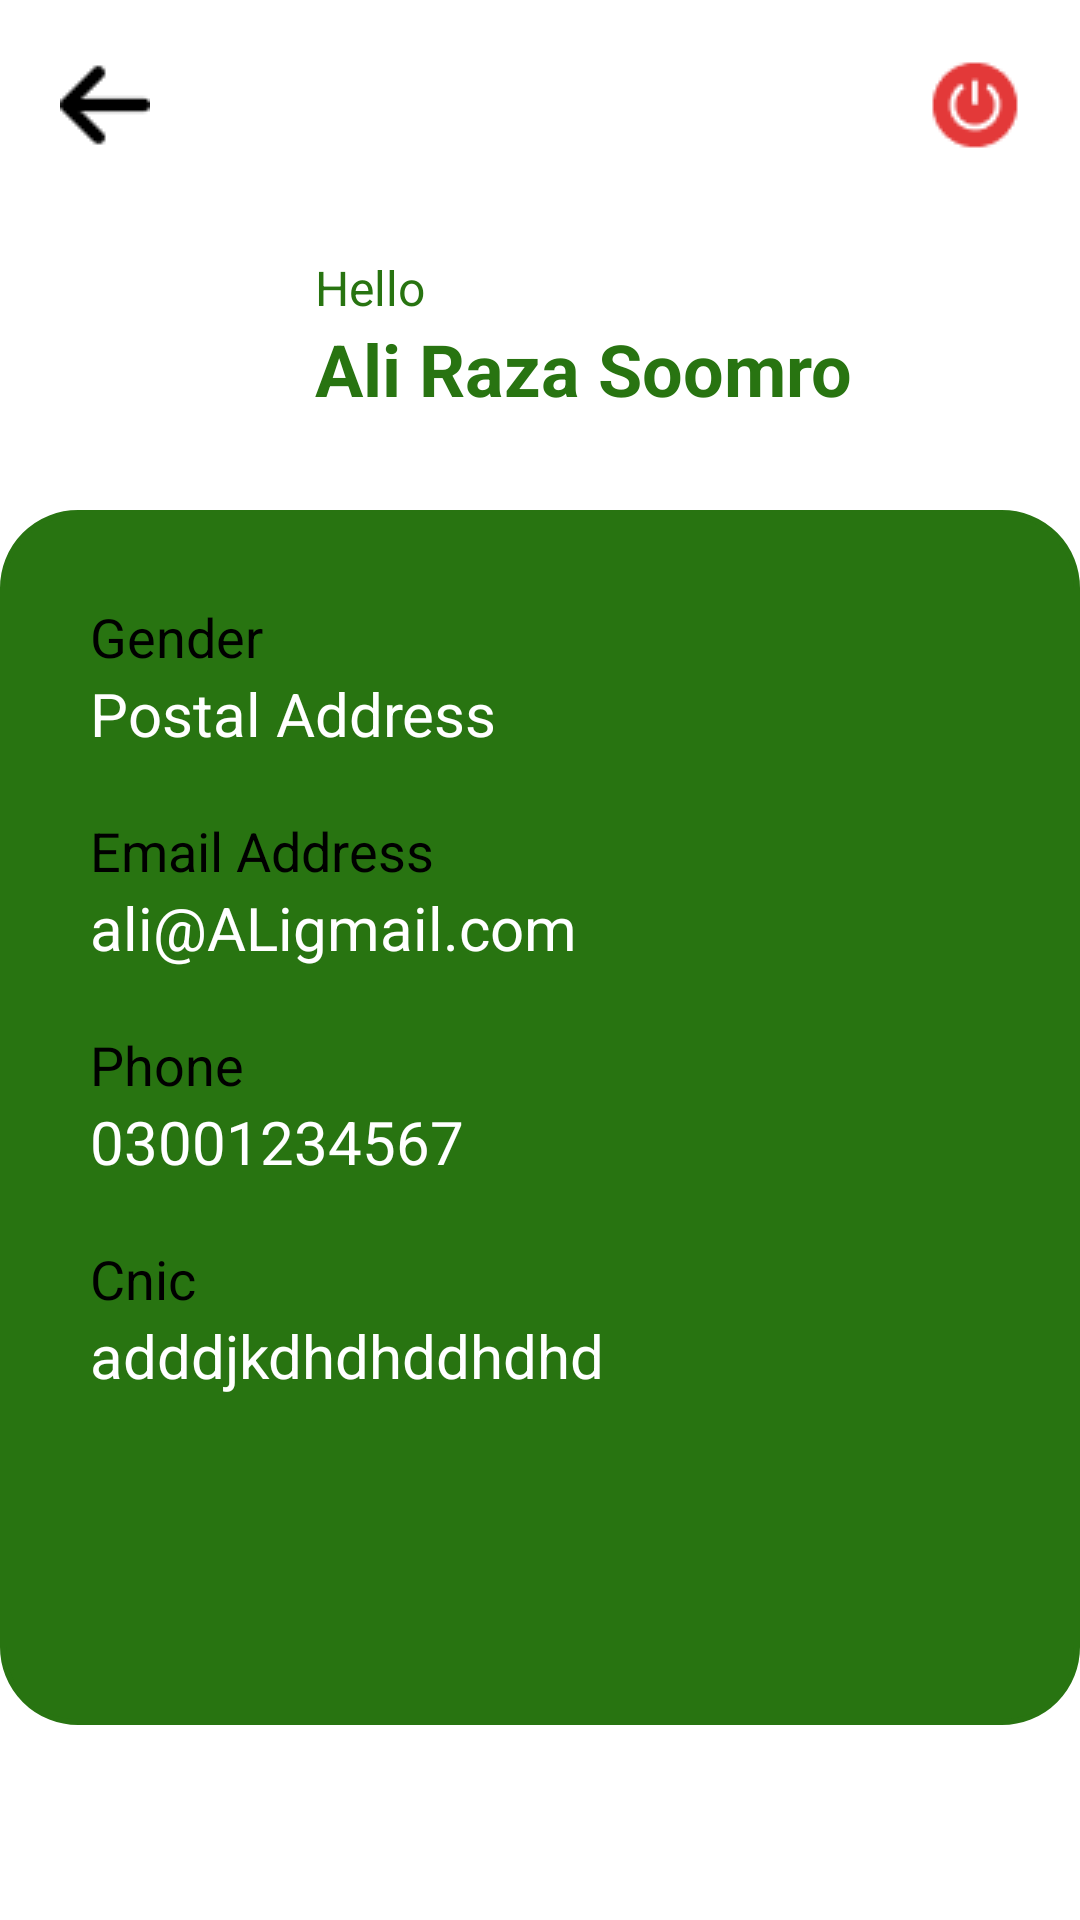

Android layout source for this screen:
<!-- AndroidManifest.xml: application theme Theme.TaxationApp -->
<!-- res/layout/fragment_bill_detail.xml -->
<?xml version="1.0" encoding="utf-8"?>
<LinearLayout xmlns:android="http://schemas.android.com/apk/res/android"
    xmlns:app="http://schemas.android.com/apk/res-auto"
    xmlns:tools="http://schemas.android.com/tools"
    android:layout_width="match_parent"
    android:layout_height="match_parent"

    android:clickable="true"
    android:orientation="vertical"
    tools:context="com.wiztech.taxation_app.ui.BillDetailFrag">


    <RelativeLayout
        android:layout_width="match_parent"
        android:layout_height="wrap_content">

        <ImageView
            android:id="@+id/ivBack"
            android:layout_width="wrap_content"
            android:layout_height="wrap_content"
            android:src="@drawable/back_button_white"
            app:tint="@android:color/black"
            android:layout_marginTop="15dp"
            android:layout_marginLeft="15dp"
            android:padding="5dp"
            />

        <ImageView
            android:id="@+id/ivLogout"
            android:layout_width="wrap_content"
            android:layout_height="wrap_content"
            android:layout_alignParentRight="true"
            android:layout_marginTop="15dp"
            android:layout_marginRight="15dp"
            android:padding="5dp"
            android:src="@drawable/logout_icon_red" />
    </RelativeLayout>



    <RelativeLayout
        android:id="@+id/rl_info"
        android:layout_width="match_parent"
        android:layout_height="wrap_content"
        android:orientation="vertical"
        android:background="@android:color/white"
        android:paddingBottom="30dp"
        >

        <ImageView
            android:id="@+id/ivProfile"
            android:layout_width="65dp"
            android:layout_height="65dp"
            android:layout_alignParentLeft="true"
            android:layout_centerVertical="true"
            android:layout_marginLeft="30dp"
            android:layout_marginTop="20dp"
            android:src="@drawable/dummy_user_pic" />

        <TextView
            android:id="@+id/tvHello"
            android:layout_width="wrap_content"
            android:layout_height="wrap_content"
            android:layout_marginLeft="10dp"
            android:layout_marginTop="30dp"
            android:layout_toRightOf="@+id/ivProfile"
            android:text="Hello"
            android:textColor="@color/appColor"
            android:textSize="16sp" />

        <TextView
            android:id="@+id/tv_name_value"
            android:layout_width="wrap_content"
            android:layout_height="wrap_content"
            android:layout_below="@+id/tvHello"
            android:layout_marginLeft="10dp"
            android:layout_toRightOf="@+id/ivProfile"
            android:text="Ali Raza Soomro"
            android:textColor="@color/appColor"

            android:textSize="24sp"
            android:textStyle="bold" />


    </RelativeLayout>

    <LinearLayout
        android:layout_width="match_parent"
        android:layout_height="match_parent"
        android:background="@drawable/round_filled_bg"
        android:padding="30dp"
        android:orientation="vertical"
        android:layout_marginBottom="65dp"
        >
        <TextView
            android:layout_width="wrap_content"
            android:layout_height="wrap_content"
            android:text="Gender"

            android:textColor="@android:color/black"
            android:textSize="18sp" />
        <TextView
            android:id="@+id/etPostalAddress"
            android:layout_width="match_parent"
            android:layout_height="wrap_content"
            android:text="Postal Address"
            android:textSize="20sp"
            android:textColor="@android:color/white"
            />

        <TextView
            android:layout_width="wrap_content"
            android:layout_height="wrap_content"
            android:layout_toRightOf="@+id/ivAddress"
            android:text="Email Address"
            android:textSize="18sp"
            android:layout_marginTop="20dp"
            android:textColor="@android:color/black"
            />
        <TextView
            android:id="@+id/etEmail"
            android:layout_width="match_parent"
            android:layout_height="wrap_content"
            android:text="ali@ALigmail.com"
            android:textSize="20sp"
            android:textColor="@android:color/white"
            />
        <TextView
            android:layout_width="wrap_content"
            android:layout_height="wrap_content"
            android:layout_toRightOf="@+id/ivAddress"
            android:text="Phone"
            android:textColor="@android:color/black"
            android:layout_marginTop="20dp"
            android:textSize="18sp" />
        <TextView
            android:id="@+id/etPhone"
            android:layout_width="match_parent"
            android:layout_height="wrap_content"
            android:textColor="@android:color/white"
            android:textSize="20sp"
            android:text="03001234567"
            />
        <TextView
            android:layout_width="wrap_content"
            android:layout_height="wrap_content"
            android:text="Cnic"
            android:textColor="@android:color/black"
            android:hint="Address"
            android:textSize="18sp"
            android:layout_marginTop="20dp"
            />
        <TextView
            android:id="@+id/etAddress"
            android:layout_width="match_parent"
            android:layout_height="wrap_content"
            android:text="adddjkdhdhddhdhd"
            android:textColor="@android:color/white"
            android:textSize="20sp"
            />


        <Button
            android:layout_width="200dp"
            android:layout_height="40dp"
            android:layout_marginTop="30dp"
            android:layout_gravity="center"
            android:textColor="@android:color/white"
            android:visibility="gone"
            android:text="Save"/>

    </LinearLayout>






</LinearLayout>
<!-- resources referenced by this layout -->
<resources>
  <color name="appColor">#287411</color>
  <!-- drawable back_button_white: png bitmap (drawable, 283 bytes) -->
  <!-- drawable logout_icon_red: png bitmap (drawable, 866 bytes) -->
  <!-- drawable round_filled_bg (drawable) -->
  <?xml version="1.0" encoding="utf-8"?>
  <shape
      xmlns:android="http://schemas.android.com/apk/res/android"
      android:shape="rectangle">
  
      <solid
          android:color="@color/appColor">
      </solid>
  
      <corners
          android:bottomLeftRadius="25dp"
          android:topLeftRadius="25dp"
          android:bottomRightRadius="25dp"
          android:topRightRadius="25dp">
      </corners>
  
      <stroke
          android:color="@color/appColor"
          android:width="2dp">
      </stroke>
  
  </shape>
  <style name="Theme.TaxationApp" parent="Theme.MaterialComponents.DayNight.DarkActionBar">
          
          <item name="colorPrimary">@color/colorPrimary</item>
          <item name="colorPrimaryVariant">@color/colorPrimaryDark</item>
          <item name="colorOnPrimary">@color/white</item>
          
          <item name="colorSecondary">@color/teal_200</item>
          <item name="colorSecondaryVariant">@color/teal_700</item>
          <item name="colorOnSecondary">@color/black</item>
          
          <item name="android:statusBarColor" tools:targetApi="l">?attr/colorPrimaryVariant</item>
          
      </style>
  <color name="colorPrimary">#287411</color>
  <color name="colorPrimaryDark">#287411</color>
  <color name="white">#FFFFFFFF</color>
  <color name="teal_200">#FF03DAC5</color>
  <color name="teal_700">#FF018786</color>
  <color name="black">#FF000000</color>
</resources>
